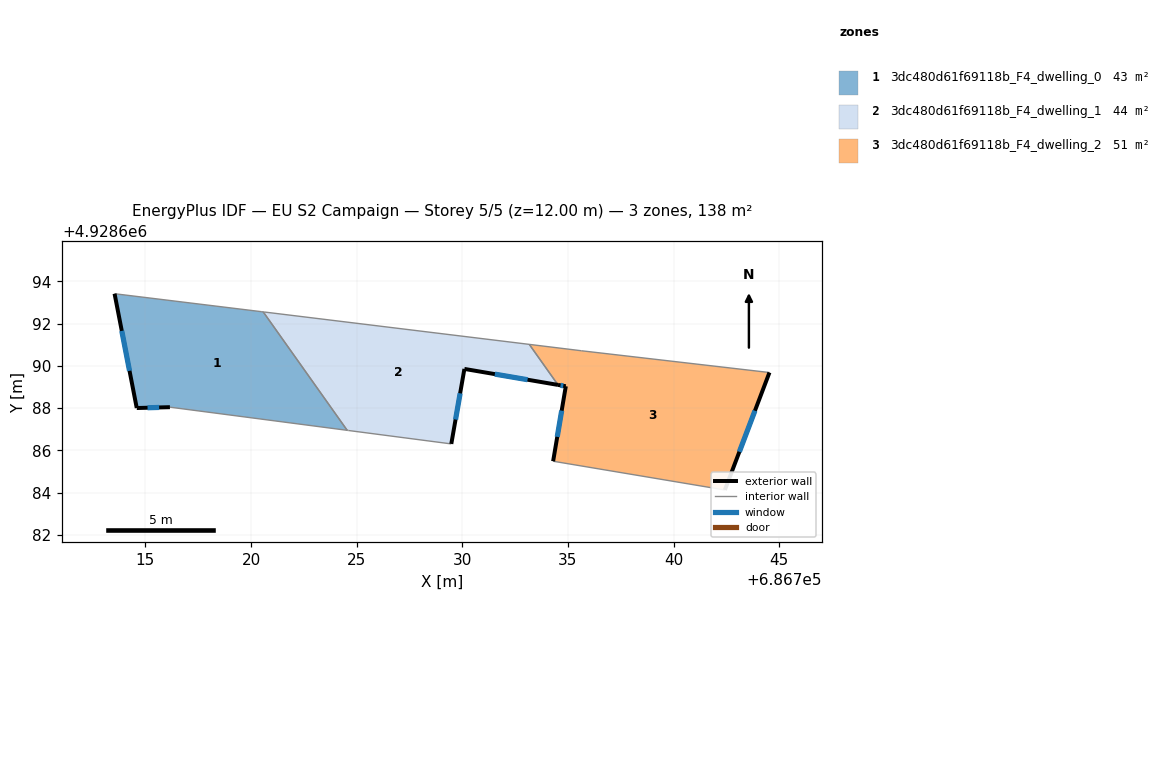
=== STOREY PLAN SPEC (per zone: floor XY polygon, exterior-wall plan segments, windows/doors) ===
zone 1: 3dc480d61f69118b_F4_dwelling_0  (43.4 m²)
  floor: (686724.55, 4928686.95) (686720.58, 4928692.55) (686720.51, 4928692.56) (686713.54, 4928693.41) (686714.59, 4928688.00) (686716.16, 4928688.04)
  exterior wall: (686716.16, 4928688.04) – (686714.59, 4928688.00)  [1.6 m]
    window: (686715.65, 4928688.03) – (686715.10, 4928688.02)  [0.6 m²]
  exterior wall: (686714.59, 4928688.00) – (686713.54, 4928693.41)  [5.5 m]
    window: (686714.25, 4928689.76) – (686713.88, 4928691.65)  [2.0 m²]
  interior walls: 4
zone 2: 3dc480d61f69118b_F4_dwelling_1  (43.7 m²)
  floor: (686734.53, 4928689.10) (686733.17, 4928691.01) (686720.64, 4928692.54) (686720.58, 4928692.55) (686724.55, 4928686.95) (686724.62, 4928686.94) (686729.48, 4928686.30) (686730.10, 4928689.85)
  exterior wall: (686734.53, 4928689.10) – (686730.10, 4928689.85)  [4.5 m]
    window: (686733.09, 4928689.34) – (686731.54, 4928689.61)  [1.6 m²]
  exterior wall: (686730.10, 4928689.85) – (686729.48, 4928686.30)  [3.6 m]
    window: (686729.90, 4928688.70) – (686729.68, 4928687.46)  [1.3 m²]
  interior walls: 6
zone 3: 3dc480d61f69118b_F4_dwelling_2  (51.3 m²)
  floor: (686742.43, 4928684.12) (686744.54, 4928689.68) (686735.64, 4928690.71) (686733.17, 4928691.01) (686734.53, 4928689.10) (686734.90, 4928689.03) (686734.30, 4928685.48)
  exterior wall: (686744.54, 4928689.68) – (686742.43, 4928684.12)  [5.9 m]
    window: (686743.85, 4928687.87) – (686743.12, 4928685.93)  [2.2 m²]
  exterior wall: (686734.30, 4928685.48) – (686734.90, 4928689.03)  [3.6 m]
    window: (686734.50, 4928686.64) – (686734.70, 4928687.88)  [1.3 m²]
  exterior wall: (686734.90, 4928689.03) – (686734.53, 4928689.10)  [0.4 m]
    window: (686734.78, 4928689.05) – (686734.65, 4928689.08)  [0.1 m²]
  interior walls: 4

=== DERIVED (storey summary) ===
Building: EU S2 Campaign
Storey: 5 of 5  (floor level z = 12.00 m)
Storey gross floor area: 138.4 m²
Zones on this storey: 3
  - 3dc480d61f69118b_F4_dwelling_0: floor 43.4 m²; exterior wall 7.1 m (21.2 m²); 2 window(s) 2.6 m²; WWR 12.2%
  - 3dc480d61f69118b_F4_dwelling_1: floor 43.7 m²; exterior wall 8.1 m (24.3 m²); 2 window(s) 3.0 m²; WWR 12.2%
  - 3dc480d61f69118b_F4_dwelling_2: floor 51.3 m²; exterior wall 9.9 m (29.8 m²); 3 window(s) 3.6 m²; WWR 12.2%
Zone adjacency (shared interzone walls):
  - 3dc480d61f69118b_F4_dwelling_0 ↔ 3dc480d61f69118b_F4_dwelling_1
  - 3dc480d61f69118b_F4_dwelling_1 ↔ 3dc480d61f69118b_F4_dwelling_2